Image classification data set "split_dataset" (naitripanchal/Rice_Crop_Disease_Detection_using_Hybrid_CNN-VIT_Aproach on GitHub). Class labels (7): brown spot fungal disease, damaged by pests, downy mildew fungal disease, hispa pest damage, leaf streak bacterial disease, leaf blight bacterial disease, tungro viral disease.

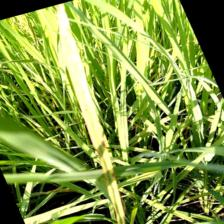
Label: brown spot fungal disease

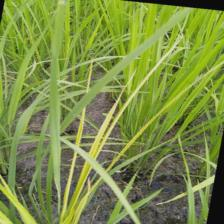
Label: tungro viral disease

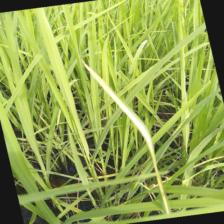
Label: leaf blight bacterial disease

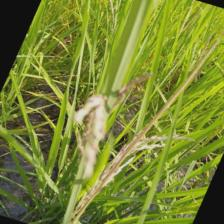
Label: damaged by pests

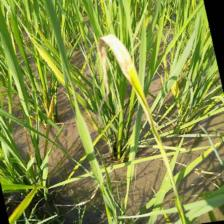
Label: downy mildew fungal disease

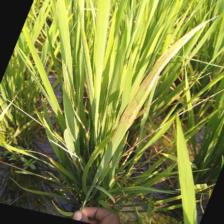
Label: leaf streak bacterial disease
